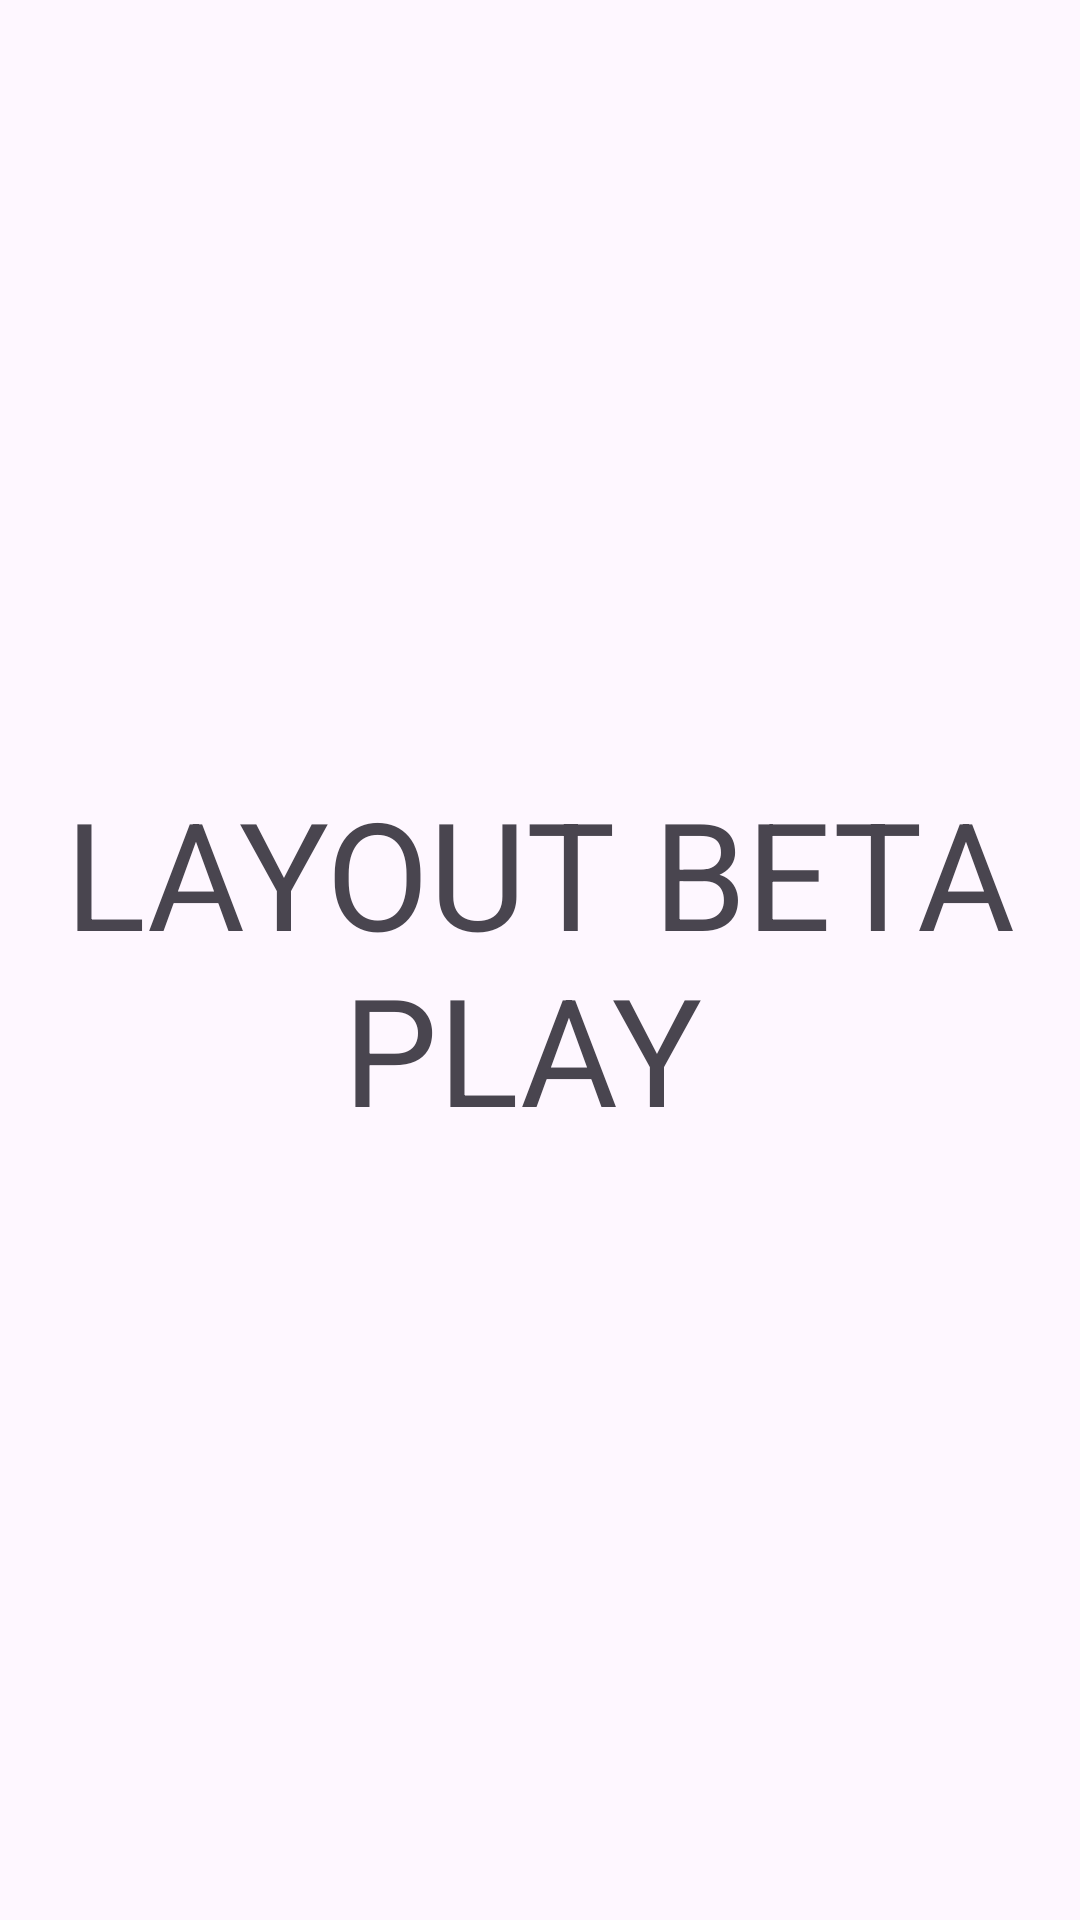

Here is an Android app screen rendered from its layout file. Give the layout XML and the strings, colors and styles it references.
<!-- AndroidManifest.xml: application theme Theme.Katas -->
<!-- res/layout/fragment_play.xml -->
<?xml version="1.0" encoding="utf-8"?>
<FrameLayout xmlns:android="http://schemas.android.com/apk/res/android"
    xmlns:tools="http://schemas.android.com/tools"
    android:layout_width="match_parent"
    android:layout_height="match_parent"
    tools:context=".presentation.play.PlayFragment">

    
    <TextView
        android:id="@+id/texto"
        android:layout_width="match_parent"
        android:layout_height="match_parent"
        android:textSize="50dp"
        android:gravity="center"
        android:text="LAYOUT BETA PLAY " />
</FrameLayout>
<!-- resources referenced by this layout -->
<resources>
  <style name="Theme.Katas" parent="Base.Theme.Katas" />
  <style name="Base.Theme.Katas" parent="Theme.Material3.DayNight.NoActionBar">
          
          
      </style>
</resources>
